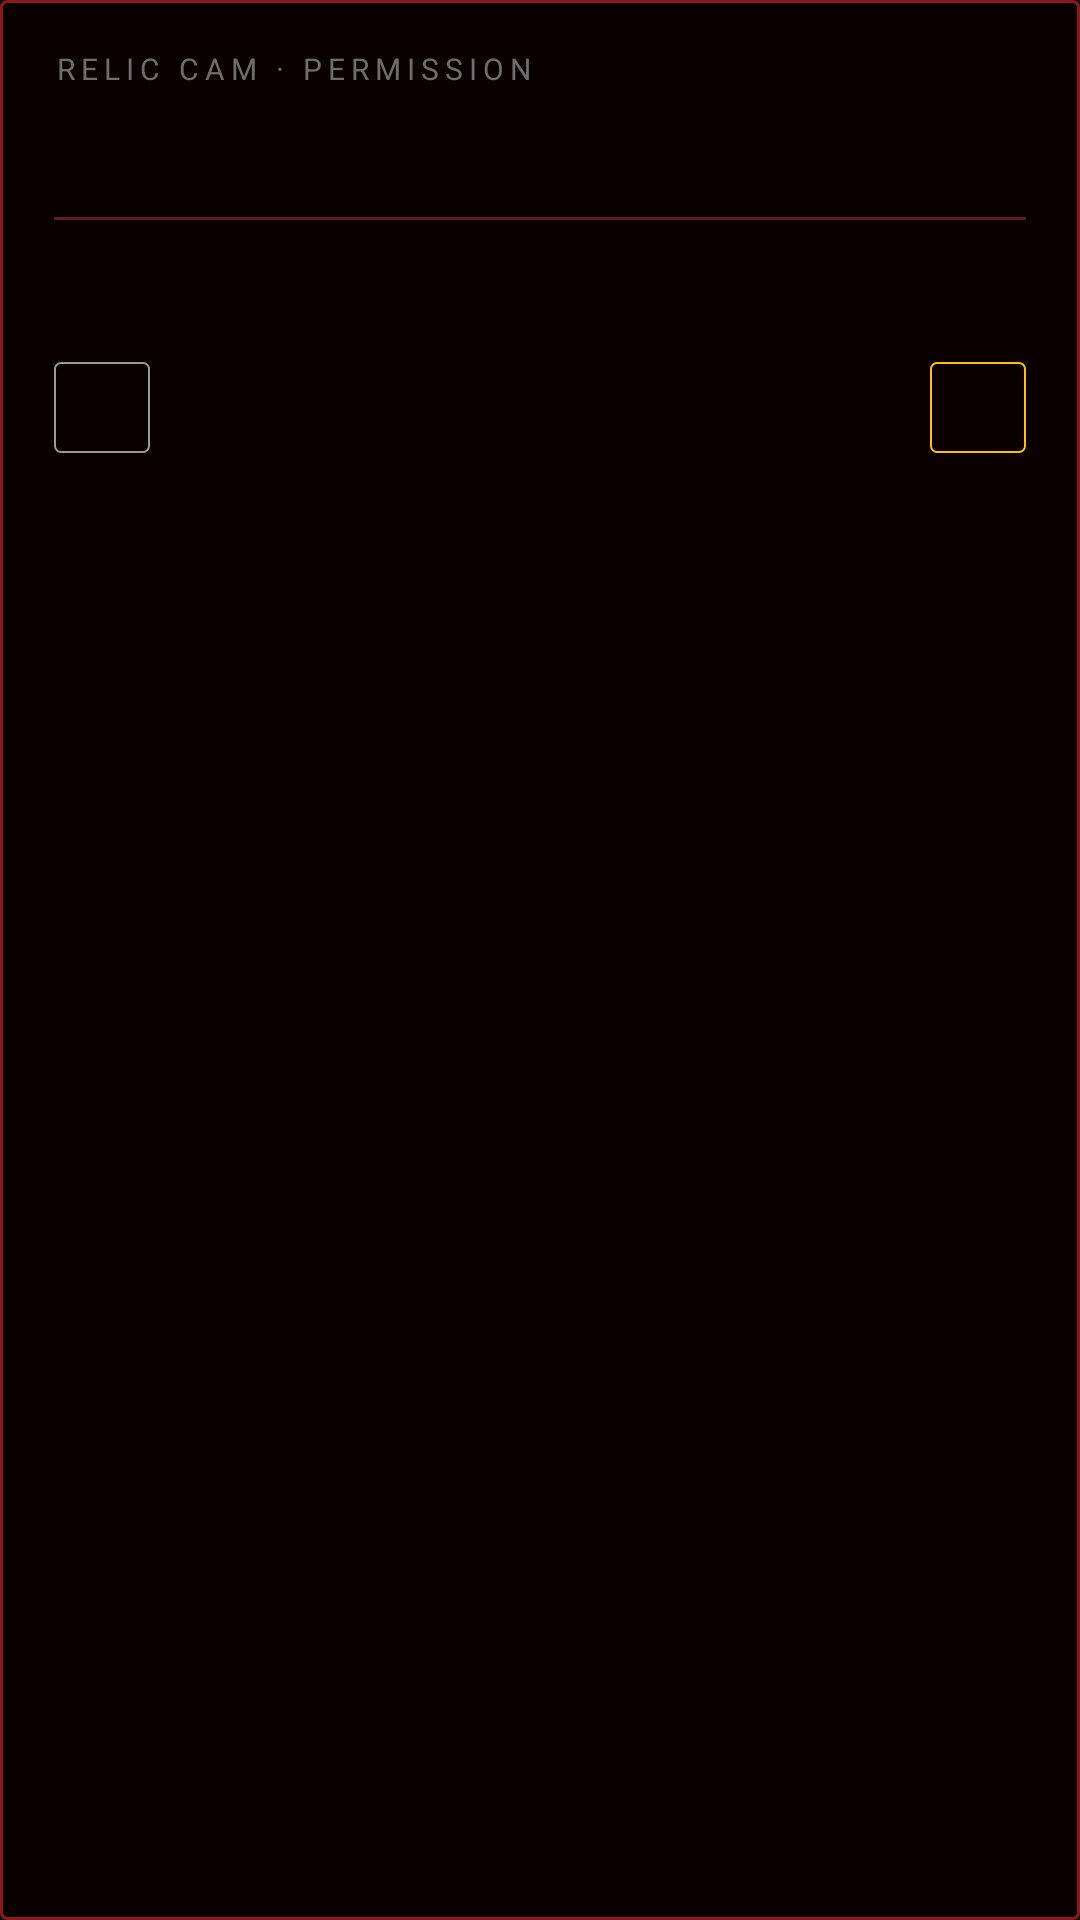

Here is an Android app screen rendered from its layout file. Give the layout XML and the strings, colors and styles it references.
<!-- AndroidManifest.xml: application theme Theme.FilmCam -->
<!-- res/layout/dialog_permission_nameplate.xml -->
<?xml version="1.0" encoding="utf-8"?>
<LinearLayout xmlns:android="http://schemas.android.com/apk/res/android"
    android:layout_width="match_parent"
    android:layout_height="wrap_content"
    android:background="@drawable/bg_permission_nameplate"
    android:orientation="vertical"
    android:paddingStart="18dp"
    android:paddingEnd="18dp"
    android:paddingTop="16dp"
    android:paddingBottom="16dp">

    <TextView
        android:layout_width="wrap_content"
        android:layout_height="wrap_content"
        android:letterSpacing="0.2"
        android:text="RELIC CAM · PERMISSION"
        android:textColor="#6E6E6E"
        android:textSize="10sp" />

    <TextView
        android:id="@+id/tvPermTitle"
        android:layout_width="match_parent"
        android:layout_height="wrap_content"
        android:layout_marginTop="10dp"
        android:textColor="#FFD7C4"
        android:textSize="16sp"
        android:textStyle="bold" />

    <View
        android:layout_width="match_parent"
        android:layout_height="1dp"
        android:layout_marginTop="11dp"
        android:background="#5A2020" />

    <TextView
        android:id="@+id/tvPermBody"
        android:layout_width="match_parent"
        android:layout_height="wrap_content"
        android:layout_marginTop="12dp"
        android:lineSpacingExtra="4dp"
        android:textColor="#999999"
        android:textSize="12.5sp" />

    <LinearLayout
        android:layout_width="match_parent"
        android:layout_height="wrap_content"
        android:layout_marginTop="18dp"
        android:gravity="center_vertical"
        android:orientation="horizontal">

        <TextView
            android:id="@+id/btnPermDismiss"
            android:layout_width="wrap_content"
            android:layout_height="wrap_content"
            android:background="@drawable/bg_perm_btn_dismiss"
            android:clickable="true"
            android:focusable="true"
            android:paddingStart="16dp"
            android:paddingTop="7dp"
            android:paddingEnd="16dp"
            android:paddingBottom="7dp"
            android:textColor="#999999"
            android:textSize="12sp" />

        <Space
            android:layout_width="0dp"
            android:layout_height="1dp"
            android:layout_weight="1" />

        <TextView
            android:id="@+id/btnPermSettings"
            android:layout_width="wrap_content"
            android:layout_height="wrap_content"
            android:background="@drawable/bg_perm_btn_settings"
            android:clickable="true"
            android:focusable="true"
            android:paddingStart="16dp"
            android:paddingTop="7dp"
            android:paddingEnd="16dp"
            android:paddingBottom="7dp"
            android:textColor="#FFC107"
            android:textSize="12sp" />
    </LinearLayout>

</LinearLayout>
<!-- resources referenced by this layout -->
<resources>
  <!-- drawable bg_perm_btn_dismiss (drawable) -->
  <?xml version="1.0" encoding="utf-8"?>
  <shape xmlns:android="http://schemas.android.com/apk/res/android" android:shape="rectangle">
      <solid android:color="@android:color/transparent" />
      <stroke android:width="0.8dp" android:color="#999999" />
      <corners android:radius="2dp" />
  </shape>
  <!-- drawable bg_perm_btn_settings (drawable) -->
  <?xml version="1.0" encoding="utf-8"?>
  <shape xmlns:android="http://schemas.android.com/apk/res/android" android:shape="rectangle">
      <solid android:color="@android:color/transparent" />
      <stroke android:width="0.8dp" android:color="#FFC107" />
      <corners android:radius="2dp" />
  </shape>
  <!-- drawable bg_permission_nameplate (drawable) -->
  <?xml version="1.0" encoding="utf-8"?>
  <shape xmlns:android="http://schemas.android.com/apk/res/android" android:shape="rectangle">
      <solid android:color="#0A0000" />
      <stroke android:width="1dp" android:color="#8B1A1A" />
      <corners android:radius="2dp" />
  </shape>
  <style name="Theme.FilmCam" parent="Theme.MaterialComponents.NoActionBar">
          
      </style>
</resources>
